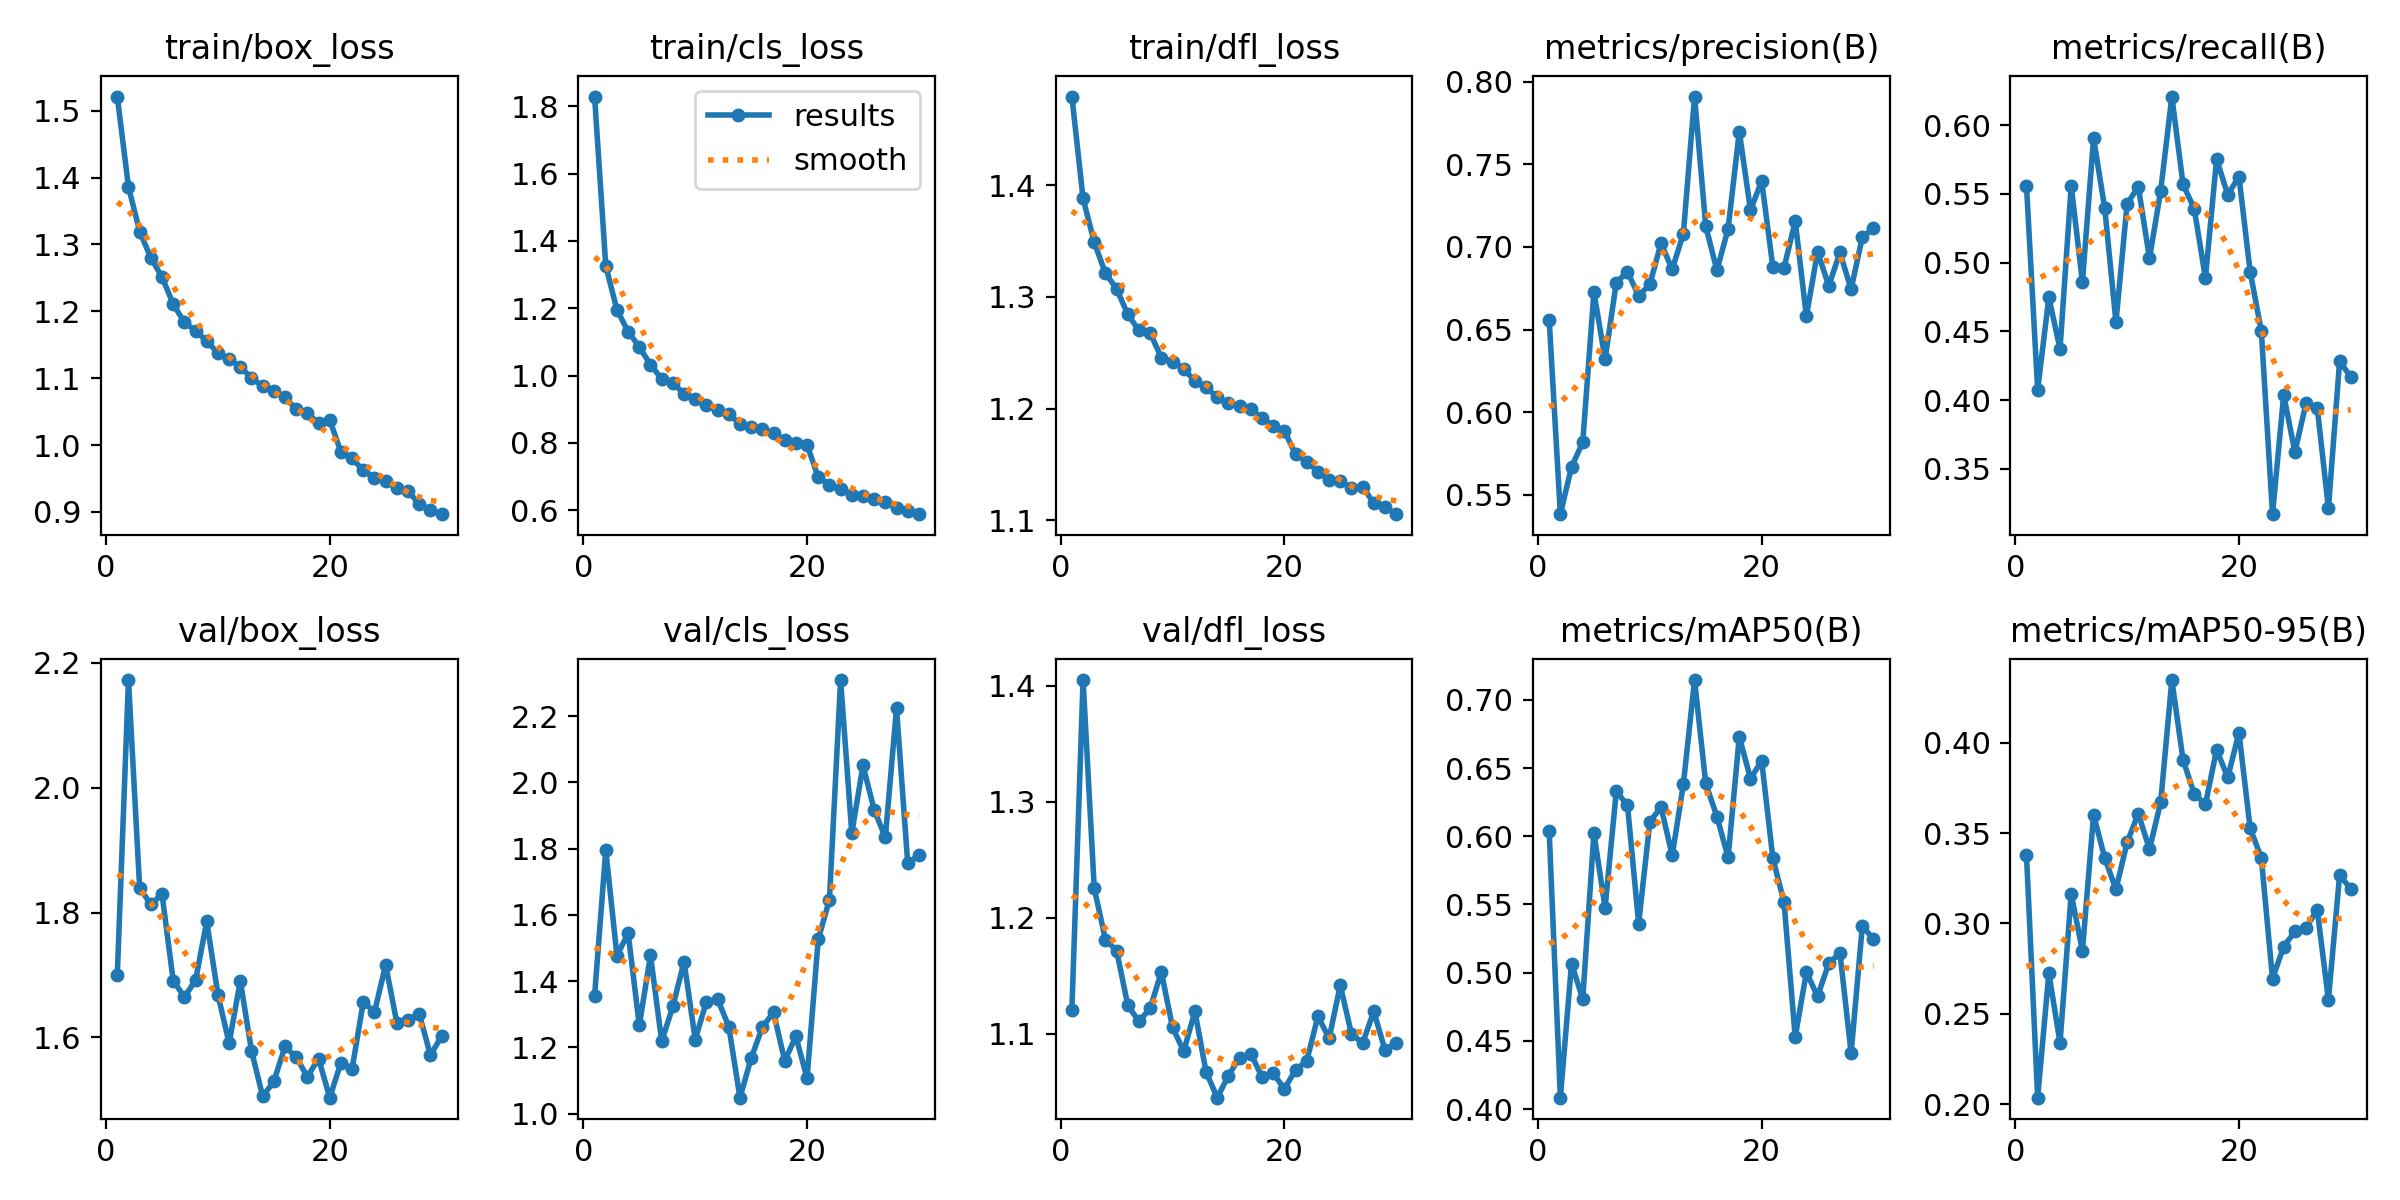

Source data for this figure (header and first rows):
epoch, time, train/box_loss, train/cls_loss, train/dfl_loss, metrics/precision(B), metrics/recall(B), metrics/mAP50(B), metrics/mAP50-95(B), val/box_loss, val/cls_loss, val/dfl_loss, lr/pg0, lr/pg1, lr/pg2
1, 44.27, 1.521, 1.829, 1.479, 0.6561, 0.5556, 0.6039, 0.3377, 1.7, 1.356, 1.121, 0.0006638, 0.0006638, 0.0006638
2, 87.2, 1.386, 1.326, 1.388, 0.5382, 0.4075, 0.4083, 0.2037, 2.173, 1.796, 1.405, 0.001287, 0.001287, 0.001287
3, 128.7, 1.319, 1.195, 1.349, 0.5669, 0.4747, 0.5067, 0.2725, 1.84, 1.477, 1.225, 0.001865, 0.001865, 0.001865
4, 169, 1.28, 1.131, 1.321, 0.5817, 0.4372, 0.4806, 0.234, 1.813, 1.545, 1.181, 0.001802, 0.001802, 0.001802
5, 210.1, 1.251, 1.085, 1.307, 0.6726, 0.5559, 0.6022, 0.3164, 1.83, 1.267, 1.172, 0.001736, 0.001736, 0.001736
6, 252.6, 1.211, 1.032, 1.284, 0.6321, 0.4859, 0.5477, 0.2848, 1.691, 1.478, 1.125, 0.00167, 0.00167, 0.00167
7, 293.6, 1.184, 0.9902, 1.27, 0.6784, 0.5904, 0.6329, 0.3601, 1.664, 1.219, 1.111, 0.001604, 0.001604, 0.001604
8, 334.9, 1.171, 0.9772, 1.268, 0.685, 0.5395, 0.6228, 0.3361, 1.692, 1.324, 1.122, 0.001538, 0.001538, 0.001538
9, 376.3, 1.155, 0.9462, 1.246, 0.6704, 0.4567, 0.536, 0.3188, 1.786, 1.459, 1.153, 0.001472, 0.001472, 0.001472
10, 417.6, 1.138, 0.9302, 1.242, 0.6773, 0.5428, 0.6103, 0.3448, 1.669, 1.224, 1.106, 0.001406, 0.001406, 0.001406
11, 460.7, 1.129, 0.911, 1.235, 0.7023, 0.5553, 0.6216, 0.3607, 1.591, 1.338, 1.085, 0.00134, 0.00134, 0.00134
12, 504.8, 1.117, 0.896, 1.225, 0.6864, 0.503, 0.5859, 0.3411, 1.69, 1.346, 1.119, 0.001274, 0.001274, 0.001274
13, 549.5, 1.101, 0.8846, 1.219, 0.708, 0.5522, 0.6381, 0.367, 1.579, 1.263, 1.067, 0.001208, 0.001208, 0.001208
14, 594.5, 1.088, 0.8569, 1.21, 0.791, 0.6208, 0.7146, 0.4345, 1.505, 1.048, 1.045, 0.001142, 0.001142, 0.001142
15, 640.2, 1.08, 0.8478, 1.205, 0.7126, 0.5569, 0.6388, 0.3904, 1.529, 1.167, 1.064, 0.001076, 0.001076, 0.001076
16, 685.8, 1.071, 0.84, 1.202, 0.6859, 0.5393, 0.6145, 0.3718, 1.585, 1.261, 1.079, 0.00101, 0.00101, 0.00101
17, 731.3, 1.053, 0.8285, 1.2, 0.711, 0.4889, 0.5845, 0.3658, 1.568, 1.306, 1.083, 0.000944, 0.000944, 0.000944
18, 775.7, 1.047, 0.8077, 1.191, 0.7698, 0.5752, 0.6731, 0.396, 1.537, 1.16, 1.063, 0.000878, 0.000878, 0.000878
19, 820.6, 1.033, 0.7994, 1.185, 0.7223, 0.5494, 0.6422, 0.3807, 1.566, 1.233, 1.066, 0.000812, 0.000812, 0.000812
20, 865, 1.037, 0.7938, 1.18, 0.7399, 0.5626, 0.6553, 0.4054, 1.503, 1.107, 1.052, 0.000746, 0.000746, 0.000746
21, 933, 0.9895, 0.6976, 1.159, 0.6879, 0.4935, 0.5841, 0.3527, 1.56, 1.526, 1.069, 0.00068, 0.00068, 0.00068
22, 976.1, 0.98, 0.6758, 1.152, 0.6874, 0.4501, 0.5515, 0.3362, 1.55, 1.646, 1.076, 0.000614, 0.000614, 0.000614
23, 1020, 0.962, 0.6636, 1.143, 0.7156, 0.317, 0.4528, 0.2695, 1.657, 2.309, 1.115, 0.000548, 0.000548, 0.000548
24, 1063, 0.9506, 0.6459, 1.136, 0.6581, 0.4037, 0.5003, 0.2872, 1.641, 1.847, 1.096, 0.000482, 0.000482, 0.000482
25, 1108, 0.9463, 0.6418, 1.135, 0.697, 0.3622, 0.4827, 0.2956, 1.716, 2.052, 1.142, 0.000416, 0.000416, 0.000416
26, 1152, 0.9354, 0.6321, 1.129, 0.6765, 0.3976, 0.5067, 0.2977, 1.623, 1.918, 1.1, 0.00035, 0.00035, 0.00035
27, 1196, 0.9314, 0.6248, 1.13, 0.6966, 0.3946, 0.5144, 0.3075, 1.628, 1.834, 1.092, 0.000284, 0.000284, 0.000284
28, 1241, 0.9114, 0.6054, 1.115, 0.6744, 0.3212, 0.4409, 0.2578, 1.638, 2.224, 1.119, 0.000218, 0.000218, 0.000218
29, 1287, 0.9031, 0.5983, 1.112, 0.7059, 0.4282, 0.5341, 0.3267, 1.572, 1.757, 1.086, 0.000152, 0.000152, 0.000152
30, 1332, 0.8966, 0.5877, 1.105, 0.7113, 0.4168, 0.5246, 0.3191, 1.602, 1.78, 1.092, 8.6e-05, 8.6e-05, 8.6e-05
